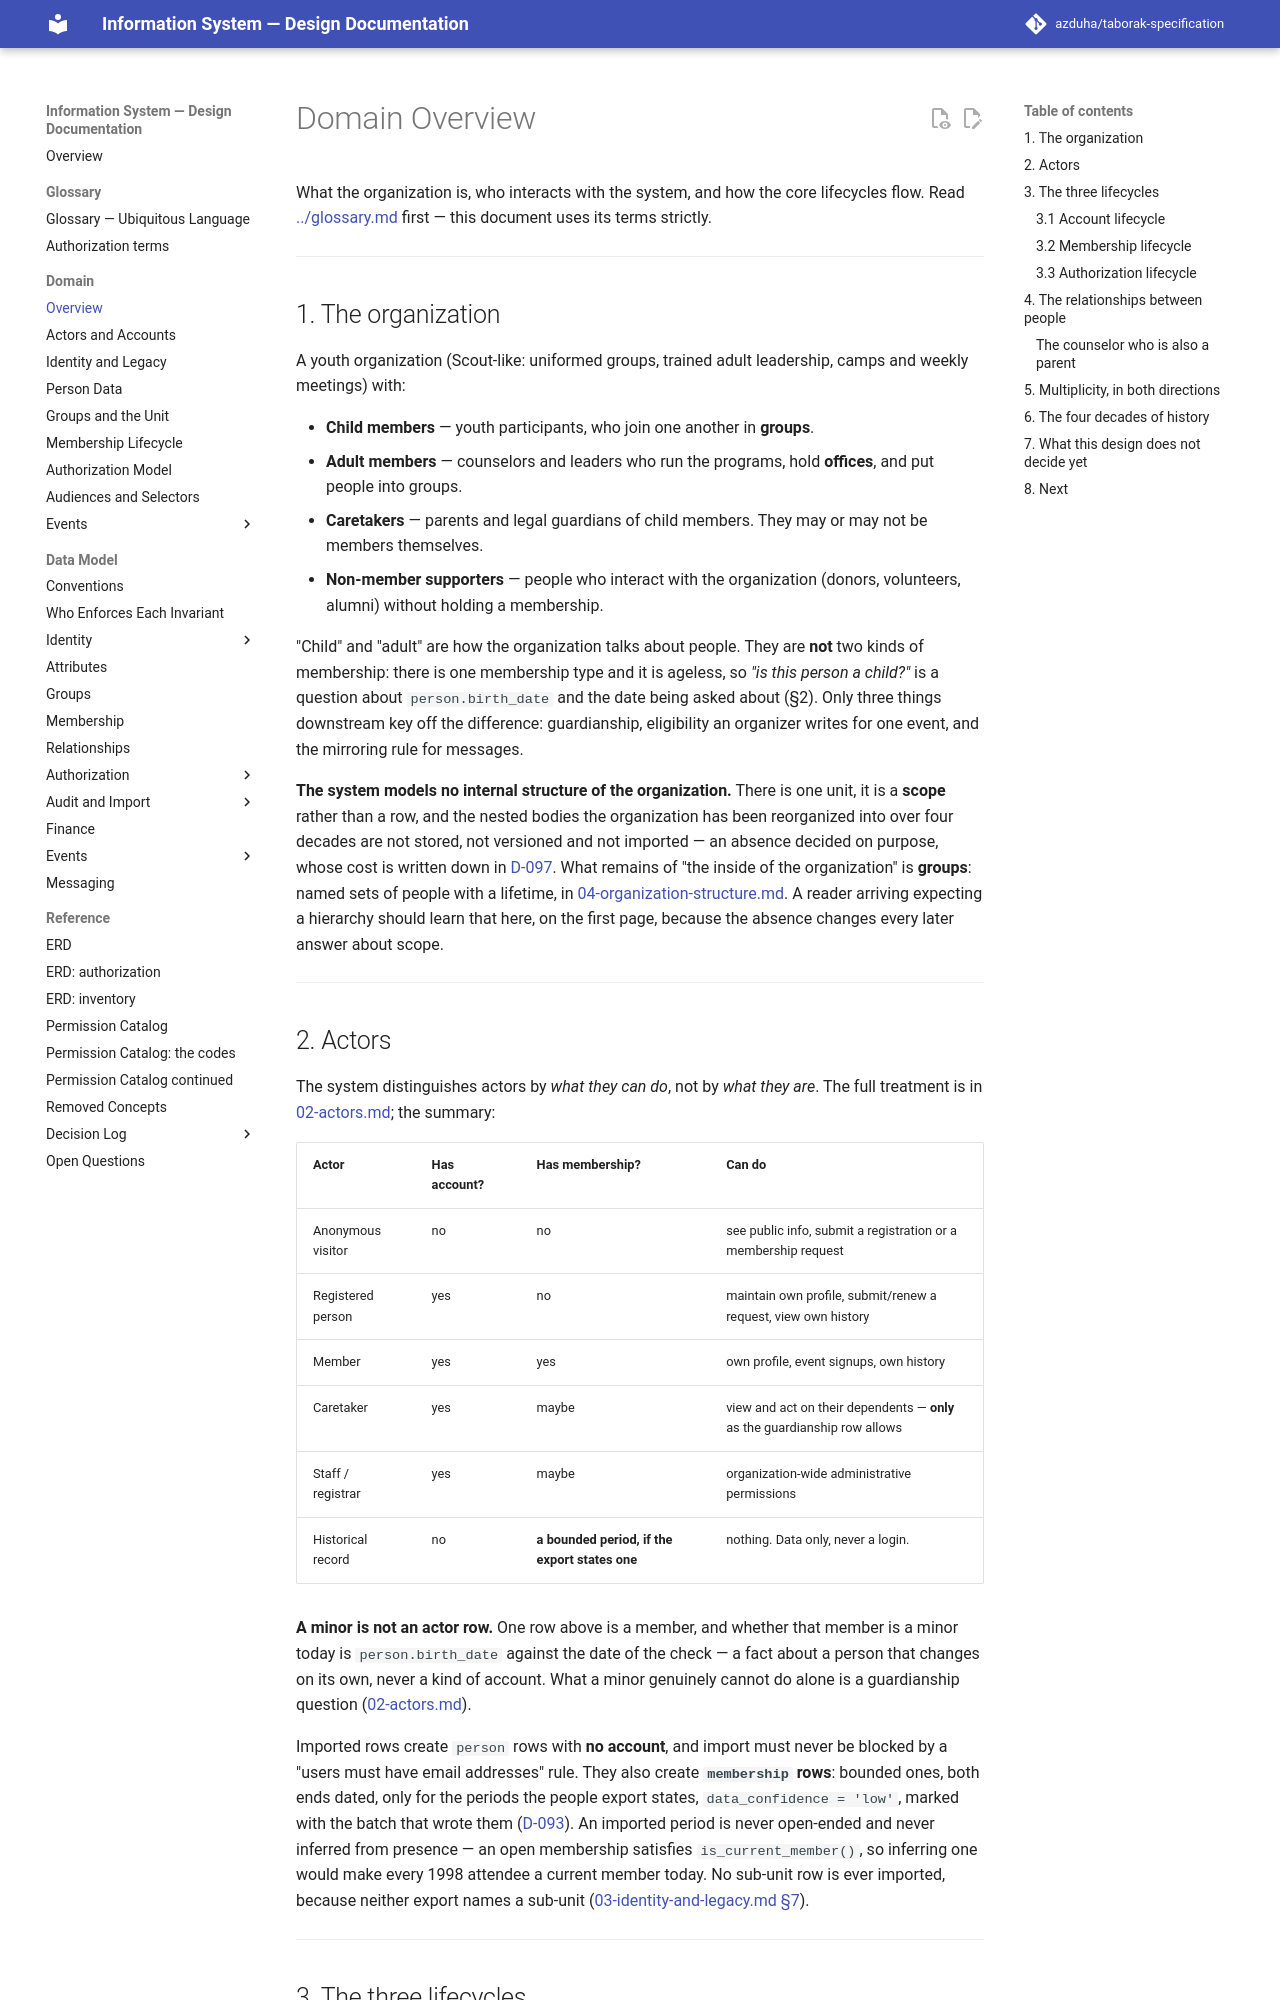

repository: azduha/taborak-specification · page: domain/01-overview/index.html · generator: mkdocs

# Domain Overview

What the organization is, who interacts with the system, and how the core lifecycles flow.
Read [../glossary.md](../glossary.md) first — this document uses its terms strictly.

---

## 1. The organization

A youth organization (Scout-like: uniformed groups, trained adult leadership, camps and weekly
meetings) with:

- **Child members** — youth participants, who join one another in **groups**.
- **Adult members** — counselors and leaders who run the programs, hold **offices**, and put people
  into groups.
- **Caretakers** — parents and legal guardians of child members. They may or may not be members
  themselves.
- **Non-member supporters** — people who interact with the organization (donors, volunteers, alumni)
  without holding a membership.

"Child" and "adult" are how the organization talks about people. They are **not** two kinds of
membership: there is one membership type and it is ageless, so *"is this person a child?"* is a
question about `person.birth_date` and the date being asked about (§2). Only three things downstream
key off the difference: guardianship, eligibility an organizer writes for one event, and the
mirroring rule for messages.

**The system models no internal structure of the organization.** There is one unit, it is a **scope**
rather than a row, and the nested bodies the organization has been reorganized into over four
decades are not stored, not versioned and not imported — an absence decided on purpose, whose cost is
written down in [D-097](../decisions/round-10a.md#d-097--there-are-no-sub-units-the-unit-is-a-scope-not-a-row).
What remains of "the inside of the organization" is **groups**: named sets of people with a lifetime,
in [04-organization-structure.md](04-organization-structure.md). A reader arriving expecting a
hierarchy should learn that here, on the first page, because the absence changes every later answer
about scope.

---

## 2. Actors

The system distinguishes actors by *what they can do*, not by *what they are*. The full treatment is
in [02-actors.md](02-actors.md); the summary:

| Actor | Has account? | Has membership? | Can do |
|-------|-------------|-----------------|--------|
| Anonymous visitor | no | no | see public info, submit a registration or a membership request |
| Registered person | yes | no | maintain own profile, submit/renew a request, view own history |
| Member | yes | yes | own profile, event signups, own history |
| Caretaker | yes | maybe | view and act on their dependents — **only** as the guardianship row allows |
| Staff / registrar | yes | maybe | organization-wide administrative permissions |
| Historical record | no | **a bounded period, if the export states one** | nothing. Data only, never a login. |

**A minor is not an actor row.** One row above is a member, and whether that member is a minor today
is `person.birth_date` against the date of the check — a fact about a person that changes on its own,
never a kind of account. What a minor genuinely cannot do alone is a guardianship question
([02-actors.md](02-actors.md)).

Imported rows create `person` rows with **no account**, and import must never be blocked by a "users
must have email addresses" rule. They also create **`membership` rows**: bounded ones, both ends
dated, only for the periods the people export states, `data_confidence = 'low'`, marked with the
batch that wrote them
([D-093](../decisions/round-09.md#d-093--the-one-off-import-may-create-memberships-both-ends-dated)).
An imported period is never open-ended and never inferred from presence — an open membership
satisfies `is_current_member()`, so inferring one would make every 1998 attendee a current member
today. No sub-unit row is ever imported, because neither export names a sub-unit
([03-identity-and-legacy.md §7](03-identity-and-legacy.md#7-legacy-import-pipeline)).

---

## 3. The three lifecycles

Almost everything in the system is one of three multi-step processes. They are separate because they
succeed and fail independently: you can register without applying, apply without being accepted, be
accepted without paying, and pay without ever joining a group.
